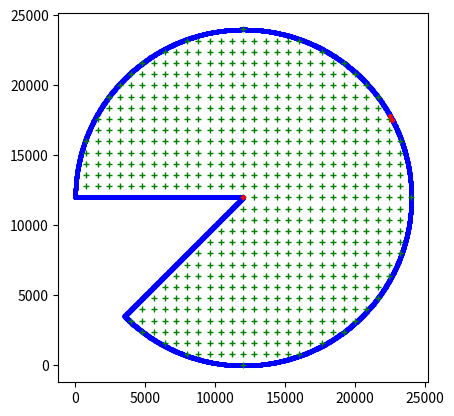

Write Python code to recreate this figure.
import numpy as np
import matplotlib.pyplot as plt
from scipy.optimize import minimize

def generate_circle_grid(radius, step_size):
    # Define the bounds of the grid based on the radius of the circle
    x = np.arange(-radius, radius + step_size, step_size)
    y = np.arange(-radius, radius + step_size, step_size)

    # Create a grid of points
    x_coords, y_coords = np.meshgrid(x, y)

    # Initialize an empty list to hold the points inside the circle
    circle_points = []

    angle_max = np.pi*(5/4)
    angle_min = np.pi
    # Check each point in the grid to see if it lies within the circle
    for i in range(x_coords.shape[0]):
        for j in range(y_coords.shape[1]):
            # Use the equation of a circle to check if a point lies within the circle
            if x_coords[i, j]**2 + y_coords[i, j]**2 <= radius**2:
                # Convert the point to polar coordinates
                r = np.sqrt(x_coords[i, j]**2 + y_coords[i, j]**2)
                theta = np.arctan2(y_coords[i, j], x_coords[i, j])
                
                # Make sure theta is in range [0, 2pi]
                if theta < 0:
                    theta = theta + 2 * np.pi

                # Check if the angle lies within the desired range
                if theta < angle_min or theta > angle_max:
                    circle_points.append((x_coords[i, j], y_coords[i, j]))
    
    return np.array(circle_points) + radius

# define error functions
def e1(r): return 0.2 + 0.001*r
def e2(r): return 1.0 + 0.0005*r
def e3(r): return 0.5 + 0.002*r
error_funcs = [e1, e2, e3]

# define the loss function
def loss_func(thetas):
    # thetas are the polar coordinates (angles) of the three anchors
    # theta1, theta2, theta3 = thetas
    R = 12000
    # anchor positions in cartesian coordinates
    anchors = [(R*np.cos(theta), R*np.sin(theta)) for theta in thetas]
    anchors.append((0,0))
    
    # for simplicity, we will compute the average loss over a grid of points in the circle
    grid = generate_circle_grid(12000, 800) - R
    X, Y = np.meshgrid(grid[:, 0], grid[:, 1])

    # compute the angles of each point (x, y) in the grid, with respect to the origin
    angles = np.arctan2(Y, X)

    # adjust the range of angles from [-pi, pi] to [0, 2*pi]
    angles = np.where(angles < 0, angles + 2*np.pi, angles)

    # mask for points outside the 1/8 circle between the angles of PI and (5/4)*PI
    mask = (X**2 + Y**2 <= R**2) & ((angles <= np.pi) | (angles >= 5*np.pi/4))

    # compute the total error for each point in the circle
    # total_error = sum(error_func(np.sqrt((X - x_i)**2 + (Y - y_i)**2)) for error_func, (x_i, y_i) in zip(error_funcs, anchors))

    # # compute the average loss over the points in the circle
    # loss = np.sum(total_error*mask) / np.sum(mask)
    
    # compute the total squared error for each point in the circle
    total_squared_error = sum(error_func(np.sqrt((X - x_i)**2 + (Y - y_i)**2))**2 for error_func, (x_i, y_i) in zip(error_funcs, anchors))

    # compute the root mean square error (RMSE) over the points in the circle
    loss = np.sqrt(np.sum(total_squared_error*mask) / np.sum(mask))
    
    return loss

def generate_line_points(start, end, n_points):
    # Generate a sequence of n_points evenly spaced between 0 and 1
    t = np.linspace(0, 1, n_points)

    # Linearly interpolate between the start and end coordinates
    x_coords = start[0] * (1 - t) + end[0] * t
    y_coords = start[1] * (1 - t) + end[1] * t

    # Zip the x and y coordinates into tuple pairs
    points = list(zip(x_coords, y_coords))

    return points

def generate_circle_points(radius, n_points):
    # calculate number of points for circle and edges relative to length of area
    full_length = (7/4)*np.pi*radius + 2*radius
    n_edge = int(((radius)/full_length) * n_points)
    n_circle = n_points - 2*n_edge
    
    # Generate n_circle points evenly spaced around circle area
    angles = np.linspace(np.pi, -3/4*np.pi, n_circle)
    circle_xs = radius * np.cos(angles)
    circle_ys = radius * np.sin(angles)
    points = list(zip(circle_xs, circle_ys))

    # Generate n_edge points evenly spaced along the edges
    edge1 = generate_line_points((circle_xs[-1], circle_ys[-1]), (0,0), n_edge+1)
    edge2 = generate_line_points((-radius, 0), (0,0), n_edge+2)
    points.extend(edge1[1:])
    points.extend(edge2[1:-1])
    
    # Add radius to make all points > 0
    return np.array(points) + radius


# initial guess for anchor positions (equally spaced around the circle)
# thetas_guess = [0, 2*np.pi/3, 4*np.pi/3]
thetas_guess = [np.pi/2, 6*np.pi/4]

# use Scipy's optimize.minimize function to find the anchor positions that minimize the loss function
result = minimize(loss_func, thetas_guess, method='SLSQP')

# the optimal anchor positions in polar coordinates (radians)
thetas_opt = result.x
print("Optimal anchor positions (in radians):", thetas_opt)

# convert to cartesian coordinates
R = 12000
anchors_opt = np.array([[R*np.cos(theta), R*np.sin(theta)] for theta in thetas_opt]) + R
print("Optimal anchor positions (in cartesian coordinates): \n", anchors_opt)


# Generate points along a circle with a cut-out piece of 45 degree
wall = generate_circle_points(12000, 3000)
grid = generate_circle_grid(12000, 800)

print("wall pts: %s" % str(wall.shape))
print("area pts: %s" % str(grid.shape))

# Plot results
plt.gca().set_aspect('equal', adjustable='box')  # To keep the circle round

plt.plot(wall[:,0], wall[:, 1], ".b",  markersize=5)
plt.plot(grid[:,0], grid[:, 1], "+g",  markersize=5)
plt.plot(anchors_opt[:, 0], anchors_opt[:, 1], ".r", markersize=5)
plt.plot(R, R, ".r", markersize=5)
plt.show()
